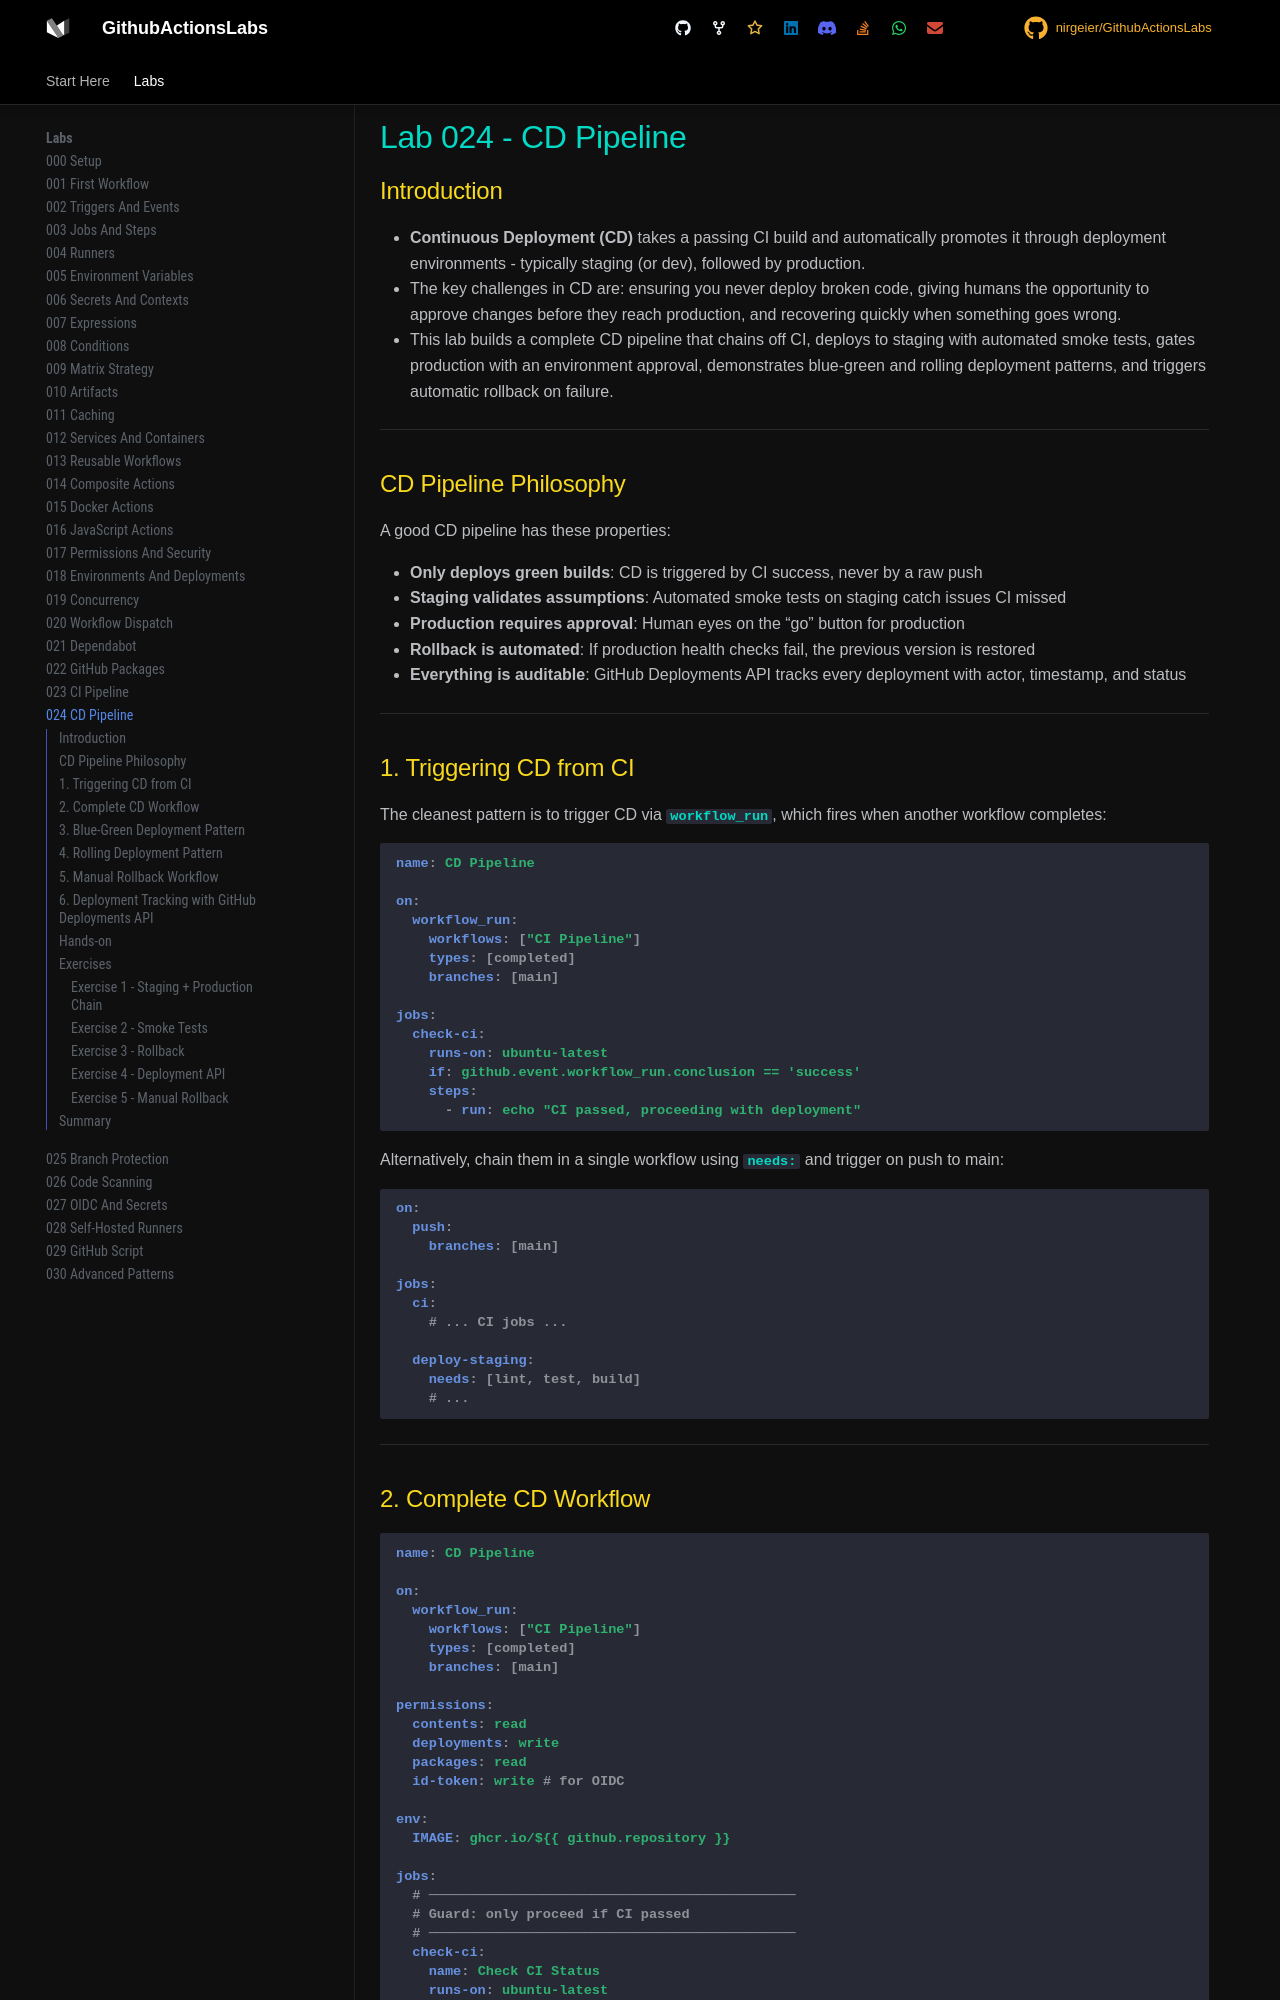

repository: nirgeier/GithubActionsLabs · page: 024-cd-pipeline/index.html · generator: mkdocs

# Lab 024 - CD Pipeline

## Introduction

- **Continuous Deployment (CD)** takes a passing CI build and automatically promotes it through deployment environments - typically staging (or dev), followed by production.
- The key challenges in CD are: ensuring you never deploy broken code, giving humans the opportunity to approve changes before they reach production, and recovering quickly when something goes wrong.
- This lab builds a complete CD pipeline that chains off CI, deploys to staging with automated smoke tests, gates production with an environment approval, demonstrates blue-green and rolling deployment patterns, and triggers automatic rollback on failure.

---

## CD Pipeline Philosophy

A good CD pipeline has these properties:

- **Only deploys green builds**: CD is triggered by CI success, never by a raw push
- **Staging validates assumptions**: Automated smoke tests on staging catch issues CI missed
- **Production requires approval**: Human eyes on the "go" button for production
- **Rollback is automated**: If production health checks fail, the previous version is restored
- **Everything is auditable**: GitHub Deployments API tracks every deployment with actor, timestamp, and status

---

## 1. Triggering CD from CI

The cleanest pattern is to trigger CD via `workflow_run`, which fires when another workflow completes:

```yaml
name: CD Pipeline

on:
  workflow_run:
    workflows: ["CI Pipeline"]
    types: [completed]
    branches: [main]

jobs:
  check-ci:
    runs-on: ubuntu-latest
    if: github.event.workflow_run.conclusion == 'success'
    steps:
      - run: echo "CI passed, proceeding with deployment"
```

Alternatively, chain them in a single workflow using `needs:` and trigger on push to main:

```yaml
on:
  push:
    branches: [main]

jobs:
  ci:
    # ... CI jobs ...

  deploy-staging:
    needs: [lint, test, build]
    # ...
```

---
